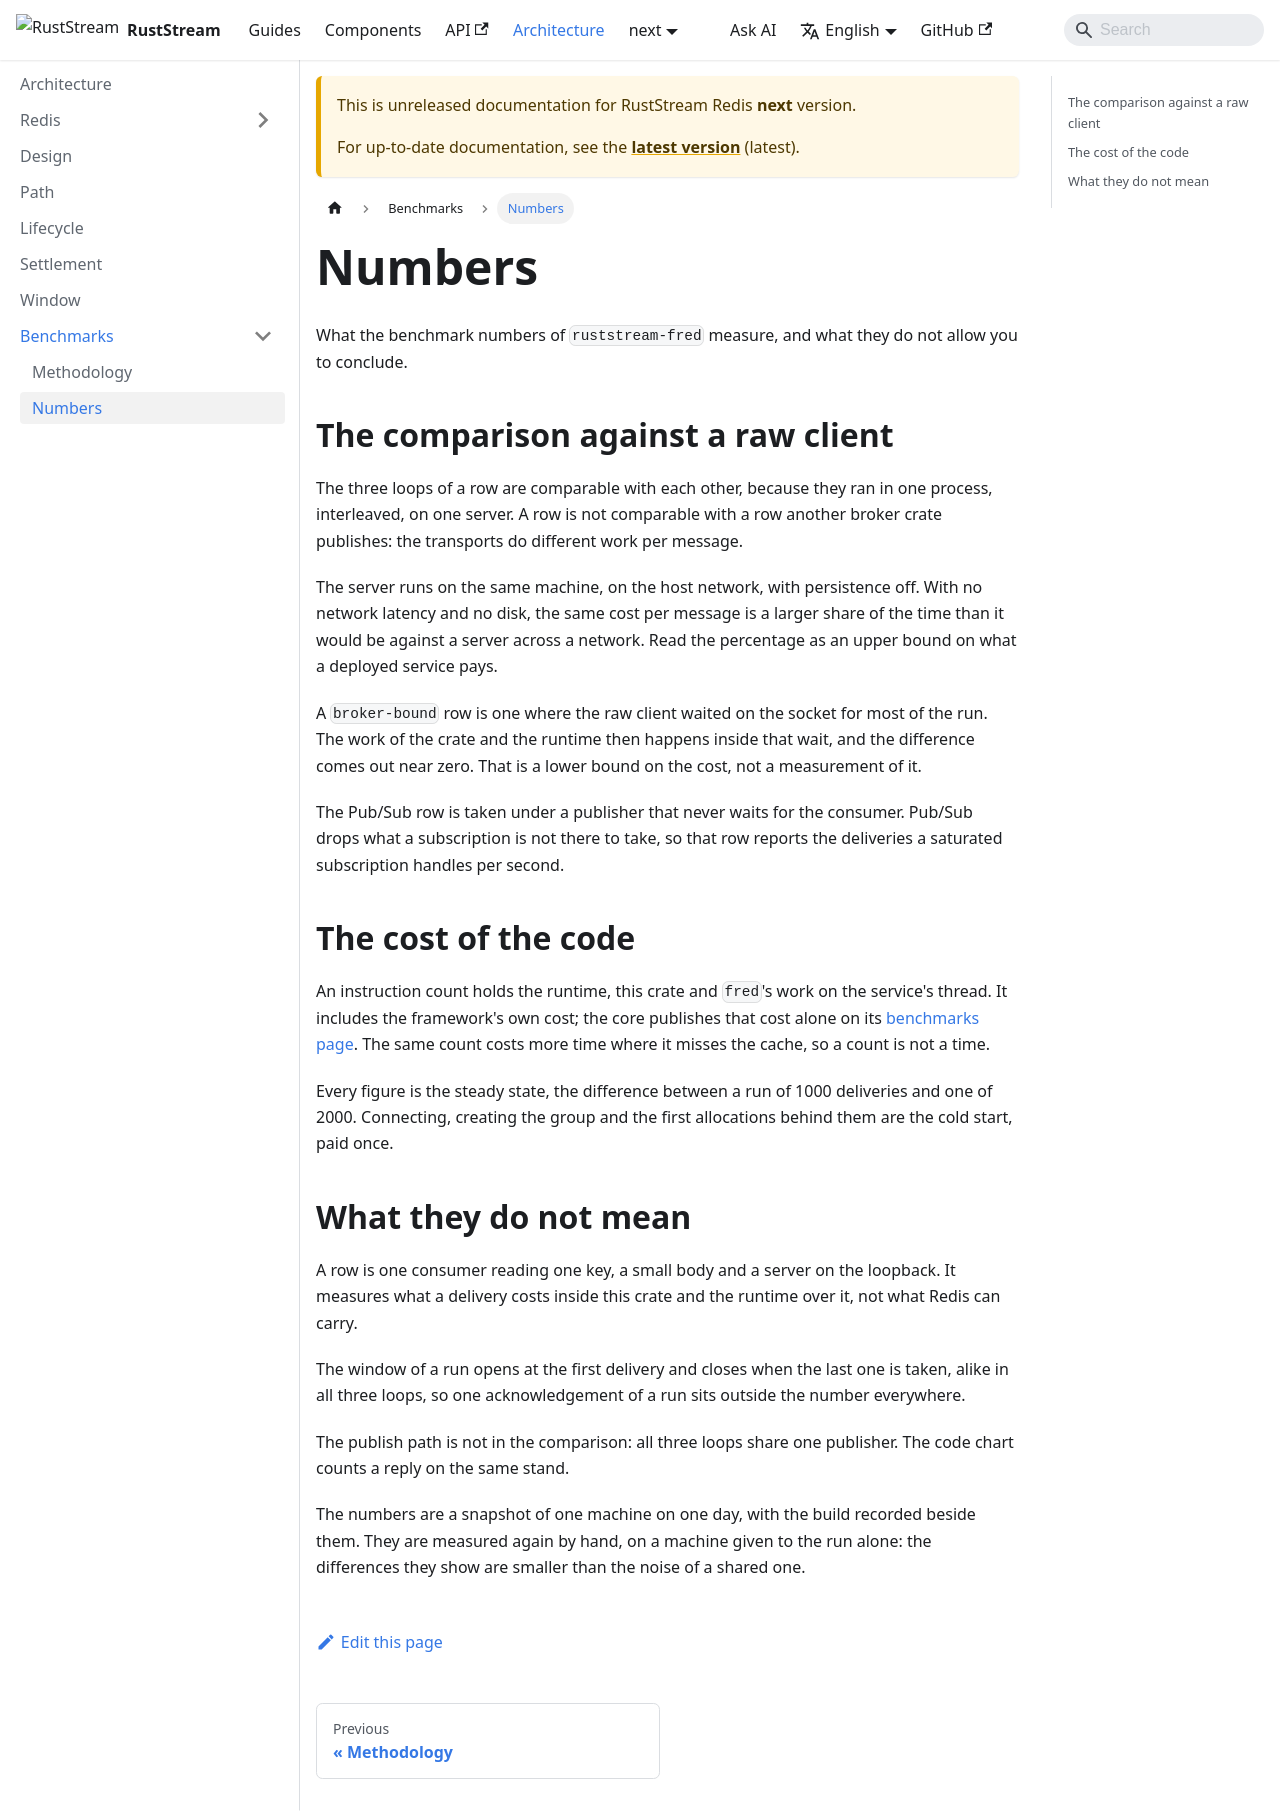

repository: powersemmi/ruststream-fred · page: next/architecture/benchmarks/numbers/index.html · generator: mkdocs

---
title: Numbers
description: "What the benchmark numbers of ruststream-fred measure, and what they do not allow you to conclude."
---

# Numbers

What the benchmark numbers of `ruststream-fred` measure, and what they do not allow you to
conclude.

## The comparison against a raw client

The three loops of a row are comparable with each other, because they ran in one process,
interleaved, on one server. A row is not comparable with a row another broker crate publishes: the
transports do different work per message.

The server runs on the same machine, on the host network, with persistence off. With no network
latency and no disk, the same cost per message is a larger share of the time than it would be
against a server across a network. Read the percentage as an upper bound on what a deployed
service pays.

A `broker-bound` row is one where the raw client waited on the socket for most of the run. The work
of the crate and the runtime then happens inside that wait, and the difference comes out near zero.
That is a lower bound on the cost, not a measurement of it.

The Pub/Sub row is taken under a publisher that never waits for the consumer. Pub/Sub drops what a
subscription is not there to take, so that row reports the deliveries a saturated subscription
handles per second.

## The cost of the code

An instruction count holds the runtime, this crate and `fred`'s work on the service's thread. It
includes the framework's own cost; the core publishes that cost alone on its
[benchmarks page](https://powersemmi.github.io/ruststream/latest/architecture/benchmarks/). The
same count costs more time where it misses the cache, so a count is not a time.

Every figure is the steady state, the difference between a run of 1000 deliveries and one of 2000.
Connecting, creating the group and the first allocations behind them are the cold start, paid
once.

## What they do not mean

A row is one consumer reading one key, a small body and a server on the loopback. It measures what
a delivery costs inside this crate and the runtime over it, not what Redis can carry.

The window of a run opens at the first delivery and closes when the last one is taken, alike in
all three loops, so one acknowledgement of a run sits outside the number everywhere.

The publish path is not in the comparison: all three loops share one publisher. The code chart
counts a reply on the same stand.

The numbers are a snapshot of one machine on one day, with the build recorded beside them. They are
measured again by hand, on a machine given to the run alone: the differences they show are smaller
than the noise of a shared one.
